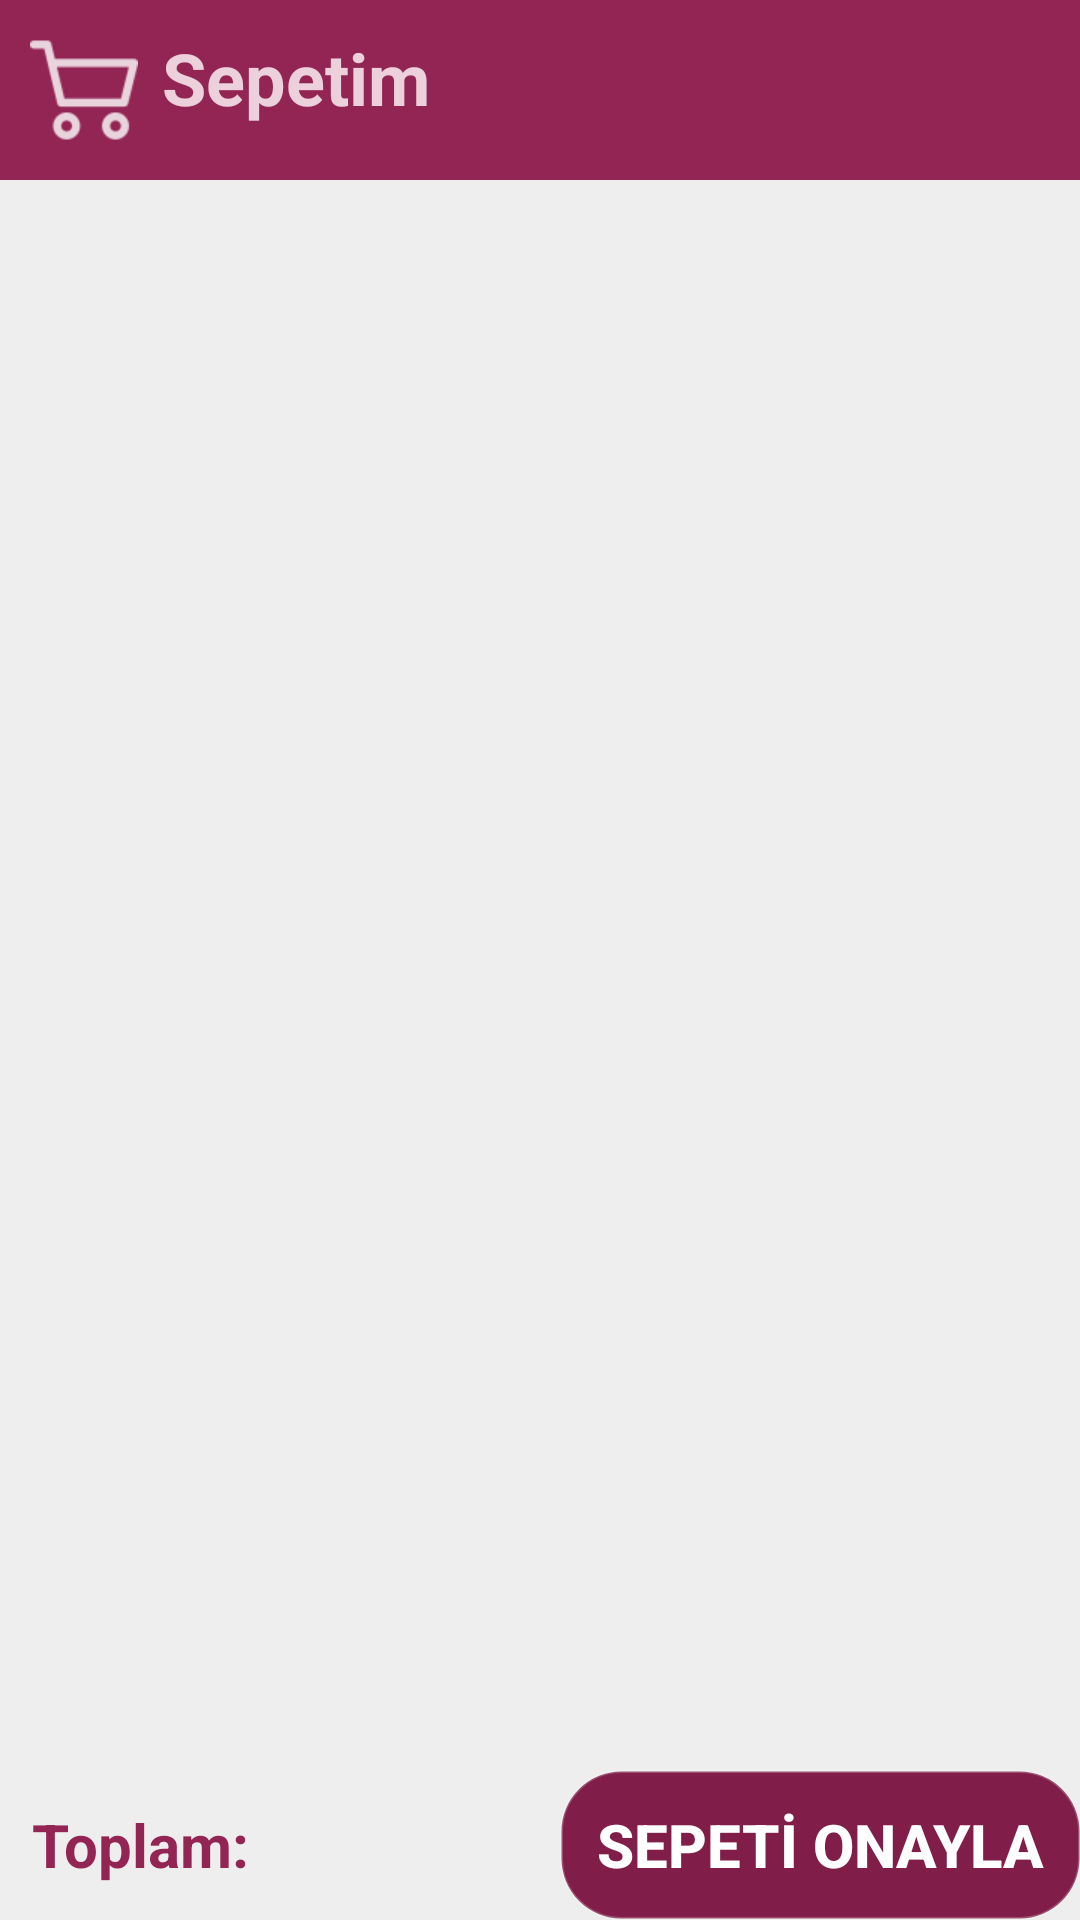

This screen was rendered from an Android layout file. Write that file and the resources it references.
<!-- AndroidManifest.xml: application theme AppTheme -->
<!-- res/layout/fragment_shopcart.xml -->
<?xml version="1.0" encoding="utf-8"?>
<LinearLayout xmlns:android="http://schemas.android.com/apk/res/android"
    xmlns:app="http://schemas.android.com/apk/res-auto"
    android:layout_width="match_parent"
    android:layout_height="match_parent"
    android:background="@color/colorBackground_v2"
    android:orientation="vertical"
    android:focusable="true"
    android:focusableInTouchMode="true">

    <LinearLayout
        android:layout_width="match_parent"
        android:layout_height="60dp"
        android:background="@color/colorBackground_app"
        android:gravity="center|start">

        <ImageView
            android:id="@+id/imageView_logo"
            android:layout_width="36dp"
            android:layout_height="36dp"
            android:layout_marginStart="10dp"
            android:contentDescription="@string/applogo"
            app:srcCompat="@drawable/image_logo" />

        <TextView
            android:id="@+id/textView_logo"
            android:layout_width="0dp"
            android:layout_height="wrap_content"
            android:layout_marginStart="8dp"
            android:layout_marginTop="0dp"
            android:layout_marginBottom="4dp"
            android:layout_weight="1"
            android:fontFamily="sans-serif"
            android:text="@string/sepetim"
            android:textColor="#ECD1DC"
            android:textSize="24sp"
            android:textStyle="bold" />

    </LinearLayout>

    <androidx.recyclerview.widget.RecyclerView
        android:id="@+id/recyclerView_cart"
        android:layout_width="match_parent"
        android:layout_height="0dp"
        android:layout_weight="1" >
    </androidx.recyclerview.widget.RecyclerView>

    <LinearLayout
        android:layout_width="match_parent"
        android:layout_height="wrap_content"
        android:gravity="center"
        android:orientation="horizontal">

        <TextView
            android:id="@+id/textView_totaltext"
            android:layout_width="match_parent"
            android:layout_height="50dp"
            android:layout_weight="1"
            android:gravity="center"
            android:paddingStart="0dp"
            android:paddingEnd="0dp"
            android:text="Toplam:"
            android:textAlignment="center"
            android:textColor="@color/colorBackground_app"
            android:textSize="20sp"
            android:textStyle="bold" />

        <TextView
            android:id="@+id/textView_totalPrice"
            android:layout_width="match_parent"
            android:layout_height="50dp"
            android:layout_weight="1"
            android:gravity="center"
            android:textAlignment="textStart"
            android:textColor="@color/colorBackground_app"
            android:textSize="20sp"
            android:textStyle="bold" />

        <Button
            android:id="@+id/button_confirmCart"
            android:layout_width="match_parent"
            android:layout_height="50dp"
            android:layout_weight="0.7"
            android:background="@drawable/rounded_button"
            android:clickable="true"
            android:text="SEPETİ ONAYLA"
            android:textColor="#FFFFFF"
            android:textSize="20sp"
            android:textStyle="bold" />
    </LinearLayout>

</LinearLayout>
<!-- resources referenced by this layout -->
<resources>
  <color name="colorBackground_app">#932555</color>
  <color name="colorBackground_v2">#EEEEEE</color>
  <!-- drawable image_logo: png bitmap (drawable-hdpi, 612 bytes) -->
  <!-- drawable rounded_button (drawable) -->
  <?xml version="1.0" encoding="utf-8"?>
  <selector xmlns:android="http://schemas.android.com/apk/res/android">
      <item
          android:state_pressed="false">
          <shape
              android:shape="rectangle">
              <corners
                  android:radius="20dp" />
              <solid
                  android:color="#801E49"/>
              <stroke
                  android:color="#37FFFFFF"
                  android:width="1dp" />
          </shape>
      </item>
  
      <item
          android:state_pressed="true">
          <shape
              android:shape="rectangle">
              <solid
                  android:color="#B34373" />
              <corners
                  android:radius="20dp"/>
              <stroke
                  android:color="#37D8D4D4"
                  android:width="1dp" />
          </shape>
      </item>
  </selector>
  <string name="applogo">appLogo</string>
  <string name="sepetim">Sepetim</string>
  <style name="AppTheme" parent="Theme.AppCompat.Light.NoActionBar">
          
          <item name="colorPrimary">@color/colorPrimary</item>
          <item name="colorPrimaryDark">@color/colorPrimaryDark</item>
          <item name="colorAccent">@color/colorAccent</item>
          <item name="textAllCaps">false</item>
      </style>
  <color name="colorPrimary">#932555</color>
  <color name="colorPrimaryDark">#932555</color>
  <color name="colorAccent">#555555</color>
</resources>
